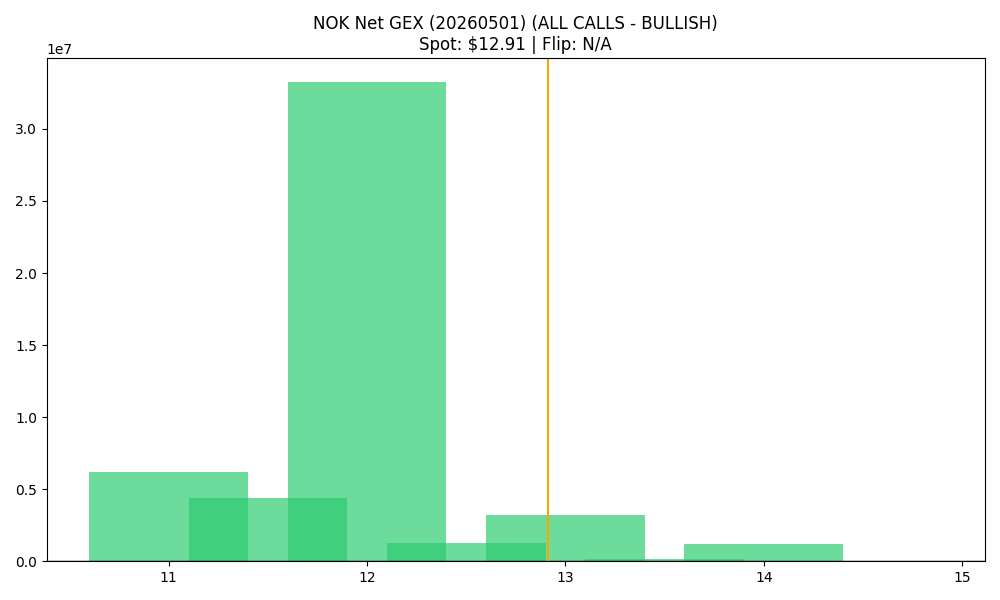

Values plotted in this chart, from the file beside it:
strike, call_gex, put_gex, call_dex, put_dex, net_greek_delta, net_gex
11.0, 8620230, 2424213, 53056386, -1606564, 0.6201, 6196016
11.5, 4747456, 391393, 18541693, -356290, 0.692, 4356064
12.0, 33601149, 355607, 95239081, -542434, 0.6325, 33245542
12.5, 1300497, 38662, 2536639, -71717, 0.4888, 1261835
13.0, 3270104, 66639, 5835368, -156506, 0.3895, 3203465
13.5, 179012, 3682, 235644, -11834, 0.2588, 175331
14.0, 1218952, 17979, 2237771, -82836, 0.269, 1200973
14.5, 14165, 0.0, 35845, -2492, 0.2731, 14165
